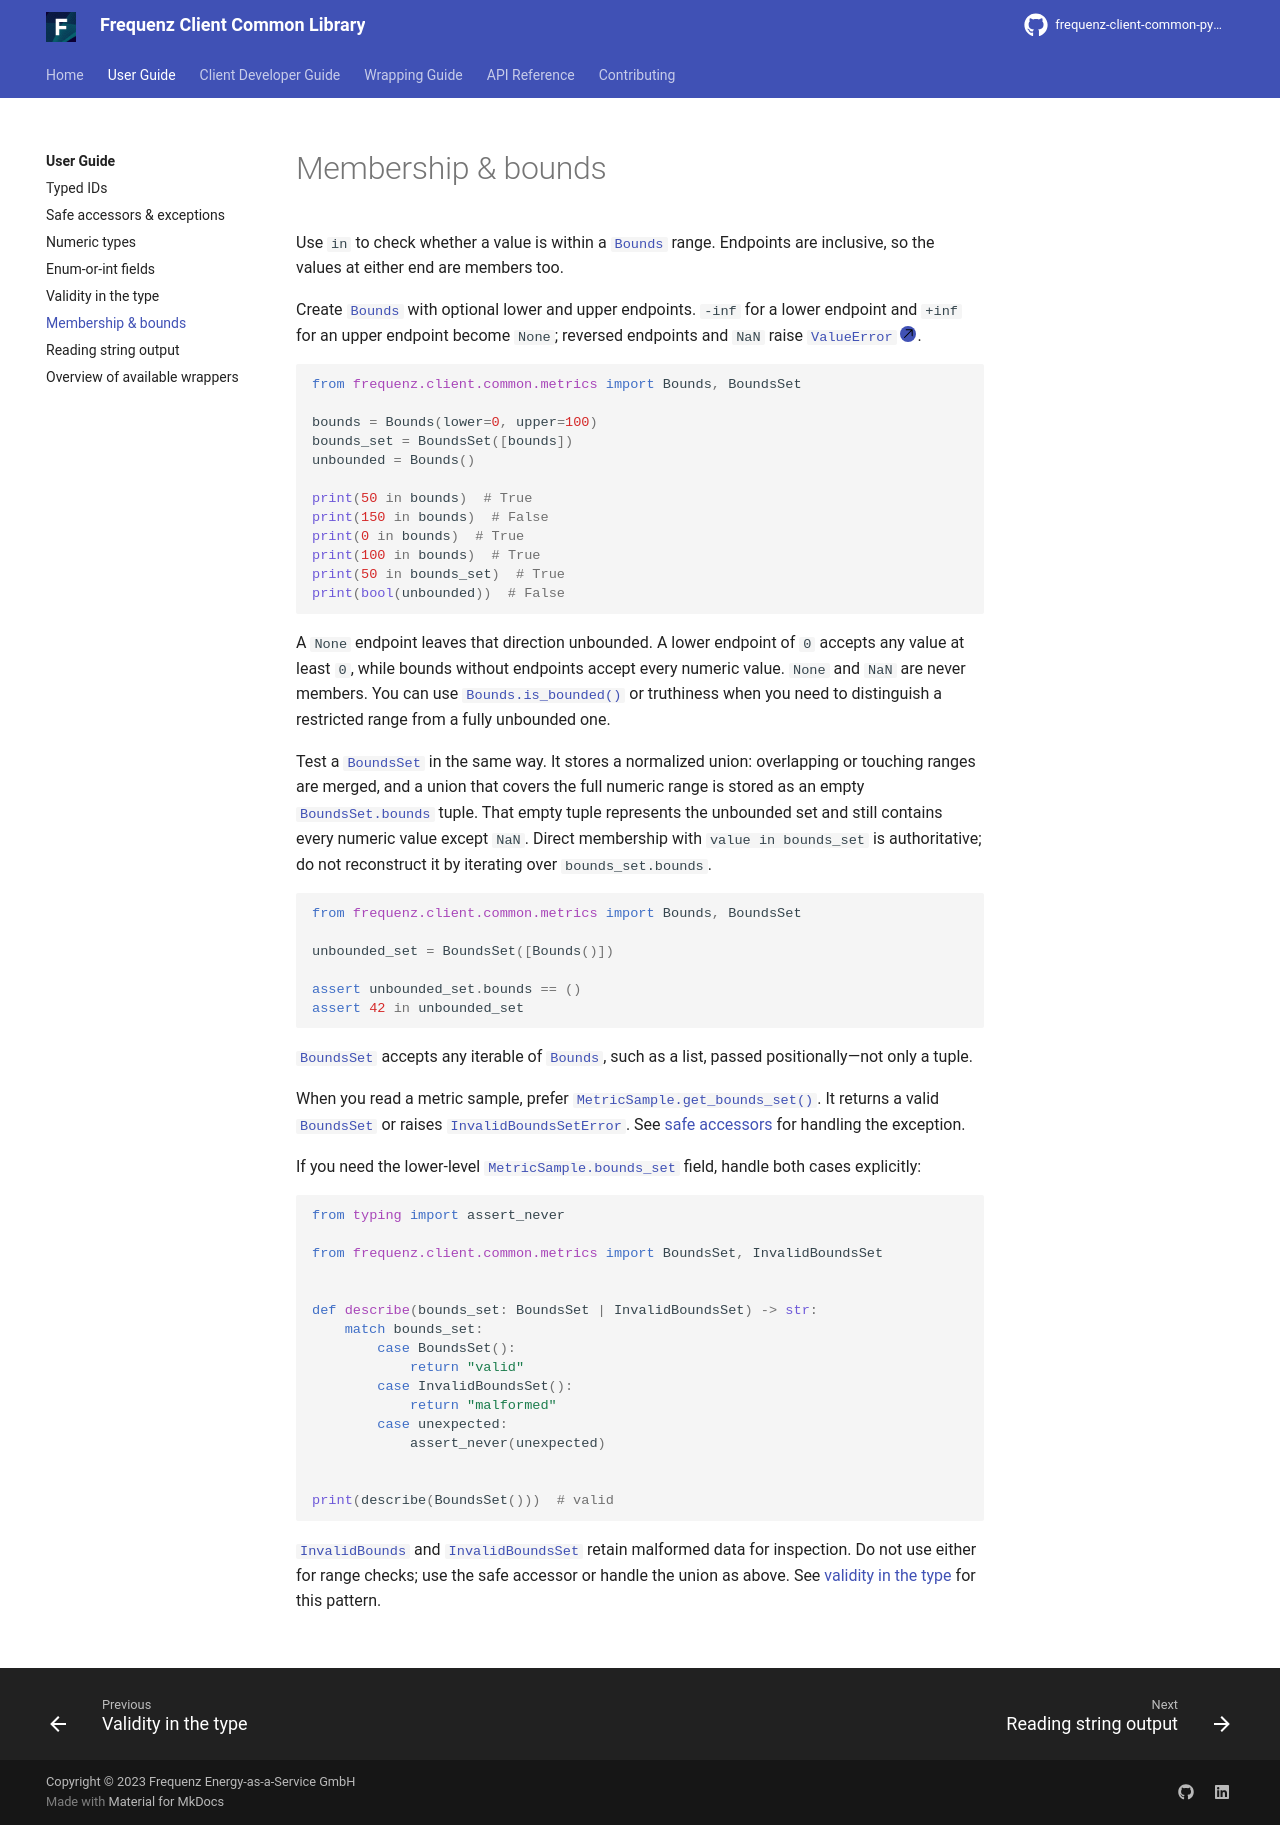

repository: frequenz-floss/frequenz-client-common-python · page: v0.5-dev/user-guide/membership-and-bounds/index.html · generator: mkdocs

# Membership & bounds

Use `in` to check whether a value is within a
[`Bounds`][frequenz.client.common.metrics.Bounds] range. Endpoints are
inclusive, so the values at either end are members too.

Create [`Bounds`][frequenz.client.common.metrics.Bounds] with optional lower and
upper endpoints. `-inf` for a lower endpoint and `+inf` for an upper endpoint
become `None`; reversed endpoints and `NaN` raise [`ValueError`][].

```python
from frequenz.client.common.metrics import Bounds, BoundsSet

bounds = Bounds(lower=0, upper=100)
bounds_set = BoundsSet([bounds])
unbounded = Bounds()

print(50 in bounds)  # True
print(150 in bounds)  # False
print(0 in bounds)  # True
print(100 in bounds)  # True
print(50 in bounds_set)  # True
print(bool(unbounded))  # False
```

A `None` endpoint leaves that direction unbounded. A lower endpoint of `0`
accepts any value at least `0`, while bounds without endpoints accept every
numeric value. `None` and `NaN` are never members. You can use
[`Bounds.is_bounded()`][frequenz.client.common.metrics.Bounds.is_bounded] or
truthiness when you need to distinguish a restricted range from a fully
unbounded one.

Test a [`BoundsSet`][frequenz.client.common.metrics.BoundsSet] in the same way.
It stores a normalized union: overlapping or touching ranges are merged, and a
union that covers the full numeric range is stored as an empty
[`BoundsSet.bounds`][frequenz.client.common.metrics.BoundsSet.bounds] tuple. That
empty tuple represents the unbounded set and still contains every numeric value
except `NaN`. Direct membership with `value in bounds_set` is authoritative; do
not reconstruct it by iterating over `bounds_set.bounds`.

```python
from frequenz.client.common.metrics import Bounds, BoundsSet

unbounded_set = BoundsSet([Bounds()])

assert unbounded_set.bounds == ()
assert 42 in unbounded_set
```

[`BoundsSet`][frequenz.client.common.metrics.BoundsSet] accepts any iterable of
[`Bounds`][frequenz.client.common.metrics.Bounds], such as a list, passed
positionally—not only a tuple.

When you read a metric sample, prefer
[`MetricSample.get_bounds_set()`][frequenz.client.common.metrics.MetricSample.get_bounds_set].
It returns a valid [`BoundsSet`][frequenz.client.common.metrics.BoundsSet] or
raises
[`InvalidBoundsSetError`][frequenz.client.common.metrics.InvalidBoundsSetError].
See [safe accessors](safe-accessors.md) for handling the exception.

If you need the lower-level
[`MetricSample.bounds_set`][frequenz.client.common.metrics.MetricSample.bounds_set]
field, handle both cases explicitly:

```python
from typing import assert_never

from frequenz.client.common.metrics import BoundsSet, InvalidBoundsSet


def describe(bounds_set: BoundsSet | InvalidBoundsSet) -> str:
    match bounds_set:
        case BoundsSet():
            return "valid"
        case InvalidBoundsSet():
            return "malformed"
        case unexpected:
            assert_never(unexpected)


print(describe(BoundsSet()))  # valid
```

[`InvalidBounds`][frequenz.client.common.metrics.InvalidBounds] and
[`InvalidBoundsSet`][frequenz.client.common.metrics.InvalidBoundsSet] retain
malformed data for inspection. Do not use either for range checks; use the
safe accessor or handle the union as above. See [validity in the
type](validity-in-the-type.md) for this pattern.
